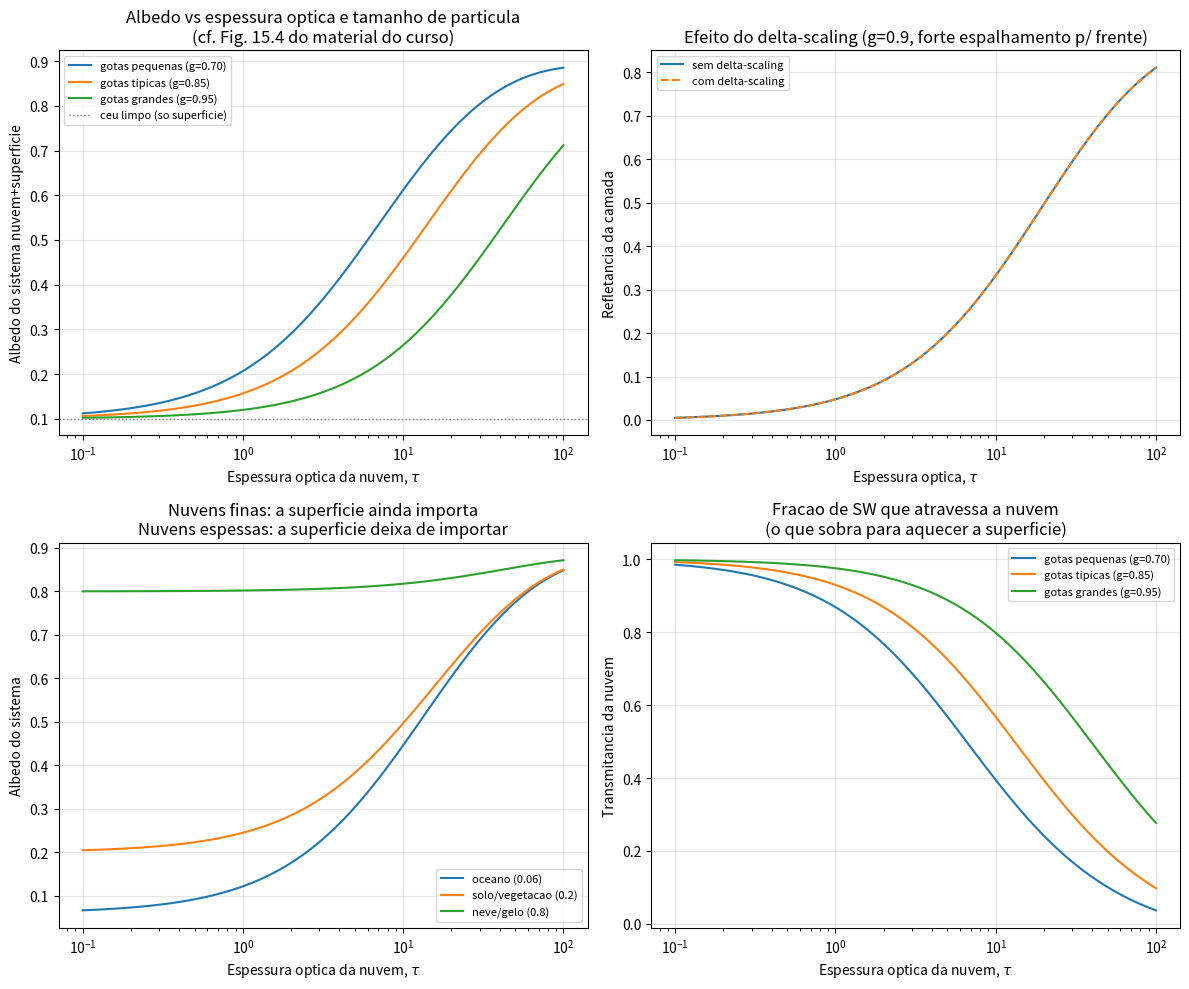

The matplotlib source for this figure:
"""
ETAPA 4 - Espalhamento: modelo TWO-STREAM completo (nuvens e aerossois)
=========================================================================

Ate a Etapa 3, cada camada so absorvia e emitia (omega_0 = 0, sem
espalhamento) -- adequado para gases, mas incapaz de representar nuvens ou
aerossois, cujo espalhamento (omega_0 proximo de 1) domina o balanco de
radiacao de onda curta.

Esta etapa implementa exatamente a Secao 15 do material do curso:

  1. Solucao fechada de uma camada homogenea (tau, omega_0, g) -- Eqs.
     15.19-15.22 (Exemplos 15.3 e 15.4): espalhamento conservativo e
     nao-conservativo.
  2. O "metodo de adicao" (adding method / interaction principle, Eq.
     15.30-15.32) para combinar varias camadas (por ex. nuvem + gases +
     superficie) numa unica refletancia/transmitancia efetiva da coluna.
  3. Delta-scaling (delta-two-stream, Secao 15.4c) para tratar nuvens com
     forte espalhamento para frente (g alto).
  4. Aplicacao pratica: albedo do sistema nuvem+superficie em funcao da
     espessura optica e do tamanho de particula da nuvem (cf. Fig. 15.4
     do material do curso).

Convencao: D = fator de difusividade (2.0, aproximacao "hemispheric
constant"/quadratura, comum na literatura); b = fracao de retroespalhamento,
aproximada por b = (1-g)/2 (relacao padrao para a funcao de fase de
Henyey-Greenstein).

COMO EXECUTAR
--------------
    python3 etapa4_two_stream.py

Sem argumentos de linha de comando. Os casos de teste (espessuras opticas
de nuvem, tipos de gota, albedos de superficie) estao no
`if __name__ == "__main__":`.

SAIDA: prints com as 3 validacoes (conservacao de energia, limites
fisicos, e o teste de subdivisao em N sub-camadas), mais a figura
`etapa4_two_stream_espalhamento.png`.

FUNCOES PRINCIPAIS
--------------------
camada_two_stream(tau, omega0, g, D=2.0) -> (R, T)
    Refletancia e transmitancia de UMA camada homogenea iluminada
    difusamente por cima, sem fontes internas. Aceita tau/omega0/g
    escalares ou arrays (mesma forma). Casos conservativo (omega0=1) e
    nao-conservativo tratados separadamente (Eqs. 15.19-15.22 do curso).

combina_duas_camadas(Ra, Ta, Rb, Tb) -> (R_ab, T_ab)
    Metodo de adicao: combina camada de cima (a) com a de baixo (b) na
    R/T efetiva do conjunto (soma da serie infinita de reflexoes
    internas).

empilha_N_camadas(R_lista, T_lista) -> (R_total, T_total)
    Aplica combina_duas_camadas() sequencialmente a uma lista de camadas
    ordenadas do topo para a base.

delta_scaling(tau, omega0, g) -> (tau_l, omega0_l, g_l)
    Correcao delta-Eddington (f = g^2) para espalhamento com forte pico
    para frente, tipico de gotas de nuvem grandes.
"""

import numpy as np
import matplotlib.pyplot as plt


# ---------------------------------------------------------------------
# 1) CAMADA HOMOGENEA: REFLETANCIA E TRANSMITANCIA (Eqs. 15.19-15.22)
# ---------------------------------------------------------------------
def camada_two_stream(tau, omega0, g, D=2.0):
    """
    Refletancia (R) e transmitancia (T) de UMA camada homogenea,
    iluminada difusamente por cima, sem fontes internas (sem emissao
    termica, sem feixe direto tratado separadamente -- ver nota no
    cabecalho do arquivo).

    tau, omega0, g: escalares ou arrays (mesma forma).
    """
    tau = np.asarray(tau, dtype=float)
    omega0 = np.asarray(omega0, dtype=float)
    g = np.asarray(g, dtype=float)

    b = (1.0 - g) / 2.0  # fracao de retroespalhamento

    # --- Caso conservativo (omega0 == 1): Eq. 15.19-15.20 ---
    tau_escalado = (1.0 - g) * tau
    R_cons = tau_escalado / (2.0 + tau_escalado)
    T_cons = 2.0 / (2.0 + tau_escalado)

    # --- Caso nao-conservativo (omega0 < 1): Eq. 15.21-15.22 ---
    # formulas reescritas de forma numericamente estavel (dividindo por
    # e^{k tau} para evitar overflow quando k*tau for grande):
    with np.errstate(divide="ignore", invalid="ignore"):
        k = np.sqrt(np.maximum((1.0 - omega0) * D * ((1.0 - omega0) * D + 2.0 * omega0 * b), 0.0))
        gm = (1.0 - omega0) * D / np.where(k > 0, k, 1.0)
        gamma_mais = 1.0 + gm
        gamma_menos = 1.0 - gm

        e2 = np.exp(-2.0 * k * tau)
        denom = gamma_mais ** 2 - gamma_menos ** 2 * e2
        R_nc = gamma_mais * gamma_menos * (1.0 - e2) / denom
        T_nc = (gamma_mais ** 2 - gamma_menos ** 2) * np.exp(-k * tau) / denom

    conservativo = np.isclose(omega0, 1.0)
    R = np.where(conservativo, R_cons, R_nc)
    T = np.where(conservativo, T_cons, T_nc)
    return R, T


# ---------------------------------------------------------------------
# 1b) VALIDACAO CRUZADA: fechamento "two-stream approximation" do curso
#     (pag. 71-72 do material, coeficientes gamma com mu_1=1/sqrt(3),
#     Liou 1992; King e Harshvardhan 1986) -- formulacao INDEPENDENTE da
#     Secao 15 (D,b), usada aqui so para conferir que fechamentos
#     two-stream diferentes dao respostas fisicamente consistentes
#     (Meador e Weaver, 1980, mostram que varios fechamentos two-stream
#     partilham a mesma forma geral em termos de gamma_1, gamma_2).
# ---------------------------------------------------------------------
def camada_two_stream_curso(tau, omega0, g):
    """
    Refletancia/transmitancia usando os coeficientes gamma da
    "two-stream approximation" tal como apresentada no material do
    curso (pag. 72):
        mu_1 = 1/sqrt(3)
        gamma_1 = [1 - omega0*(1+g)/2] / mu_1
        gamma_2 = omega0*(1-g) / (2*mu_1)
    com a mesma forma fechada geral (kappa, R_inf) usada na Secao 15.
    """
    tau = np.asarray(tau, dtype=float)
    omega0 = np.asarray(omega0, dtype=float)
    g = np.asarray(g, dtype=float)

    mu1 = 1.0 / np.sqrt(3.0)
    gamma1 = (1.0 - omega0 * (1.0 + g) / 2.0) / mu1
    gamma2 = omega0 * (1.0 - g) / (2.0 * mu1)

    kappa = np.sqrt(np.maximum(gamma1 ** 2 - gamma2 ** 2, 0.0))
    with np.errstate(divide="ignore", invalid="ignore"):
        Rinf = gamma2 / np.where(gamma1 + kappa > 0, gamma1 + kappa, 1.0)
        e2 = np.exp(-2.0 * kappa * tau)
        R = Rinf * (1.0 - e2) / (1.0 - Rinf ** 2 * e2)
        T = (1.0 - Rinf ** 2) * np.exp(-kappa * tau) / (1.0 - Rinf ** 2 * e2)

    # Caso conservativo (kappa->0): mesmo limite linear-em-tau da Secao 15
    conservativo = np.isclose(omega0, 1.0)
    tau_e = (1.0 - g) * tau
    R_cons = tau_e / (2.0 + tau_e)
    T_cons = 2.0 / (2.0 + tau_e)
    R = np.where(conservativo, R_cons, R)
    T = np.where(conservativo, T_cons, T)
    return R, T


# ---------------------------------------------------------------------
# 2) METODO DE ADICAO (Eq. 15.30-15.32) -- combina camadas empilhadas
# ---------------------------------------------------------------------
def combina_duas_camadas(Ra, Ta, Rb, Tb):
    """
    Combina duas camadas empilhadas (a = camada de cima, b = camada de
    baixo) na refletancia/transmitancia efetiva do conjunto, somando a
    serie infinita de reflexoes internas entre elas (adding method).
    """
    denom = 1.0 - Ra * Rb
    R_ab = Ra + (Ta ** 2) * Rb / denom
    T_ab = Ta * Tb / denom
    return R_ab, T_ab


def empilha_N_camadas(R_lista, T_lista):
    """R_lista/T_lista ordenadas do topo para a base."""
    R_tot, T_tot = R_lista[0], T_lista[0]
    for Ri, Ti in zip(R_lista[1:], T_lista[1:]):
        R_tot, T_tot = combina_duas_camadas(R_tot, T_tot, Ri, Ti)
    return R_tot, T_tot


# ---------------------------------------------------------------------
# 3) DELTA-SCALING (Secao 15.4c) -- corrige o pico de espalhamento p/ frente
# ---------------------------------------------------------------------
def delta_scaling(tau, omega0, g):
    f = g ** 2  # truncamento do 2o momento (f = chi/5 = g^2, cf. material do curso)
    g_l = (g - f) / (1.0 - f)
    tau_l = (1.0 - omega0 * f) * tau
    omega0_l = (1.0 - f) * omega0 / (1.0 - omega0 * f)
    return tau_l, omega0_l, g_l


if __name__ == "__main__":
    # ===================================================================
    # VALIDACAO 1: caso conservativo -- R + T deve ser exatamente 1
    # ===================================================================
    taus_teste = np.array([0.5, 1.0, 2.0, 5.0, 20.0])
    R_c, T_c = camada_two_stream(taus_teste, omega0=1.0, g=0.85)
    print("== Validacao 1: espalhamento conservativo (omega0=1) ==")
    print(f"  R+T (deve ser 1.0):  {R_c + T_c}")
    print(f"  Max |R+T - 1| = {np.max(np.abs(R_c + T_c - 1.0)):.2e}\n")

    # ===================================================================
    # VALIDACAO 2: caso nao-conservativo -- R+T < 1 (ha absorcao) e
    # limites fisicos (tau->0: T->1,R->0; tau->inf: T->0)
    # ===================================================================
    tau_pequeno = np.array([1e-4])
    tau_grande = np.array([50.0])
    R0, T0 = camada_two_stream(tau_pequeno, omega0=0.9, g=0.8)
    Rinf, Tinf = camada_two_stream(tau_grande, omega0=0.9, g=0.8)
    print("== Validacao 2: limites fisicos (omega0=0.9, g=0.8) ==")
    print(f"  tau->0:   R={R0[0]:.4f}  T={T0[0]:.4f}  (esperado: R~0, T~1)")
    print(f"  tau->inf: R={Rinf[0]:.4f}  T={Tinf[0]:.4f}  (esperado: T~0)\n")

    # ===================================================================
    # VALIDACAO 2b: fechamento "Secao 15" (D,b) x fechamento "two-stream
    # approximation" do curso (pag. 71-72, mu_1=1/sqrt(3)) -- devem
    # concordar razoavelmente (ambos sao aproximacoes validas da mesma
    # equacao de transferencia radiativa, cf. Meador e Weaver, 1980)
    # ===================================================================
    print("== Validacao 2b: fechamento da Secao 15 (D,b) vs 'two-stream approximation' "
          "do curso (pag. 71-72) ==")
    for omega0_t, g_t, tau_t in [(0.999, 0.85, 5.0), (0.95, 0.7, 2.0), (0.5, 0.3, 1.0)]:
        R1, T1 = camada_two_stream(tau_t, omega0_t, g_t)
        R2, T2 = camada_two_stream_curso(tau_t, omega0_t, g_t)
        print(f"  omega0={omega0_t}, g={g_t}, tau={tau_t}:  "
              f"Secao15 R={float(R1):.4f} T={float(T1):.4f}   |   "
              f"curso(pag.72) R={float(R2):.4f} T={float(T2):.4f}   "
              f"(dif. R={abs(float(R1)-float(R2)):.4f})")
    print()

    # ===================================================================
    # VALIDACAO 3: metodo de adicao deve reproduzir a formula de camada
    # unica quando subdividimos a MESMA camada em N pedacos identicos
    # ===================================================================
    tau_total, omega0_teste, g_teste = 8.0, 0.95, 0.85
    R_direto, T_direto = camada_two_stream(tau_total, omega0_teste, g_teste)

    for n_sub in [2, 5, 20]:
        tau_sub = tau_total / n_sub
        R_sub, T_sub = camada_two_stream(tau_sub, omega0_teste, g_teste)
        R_lista = [R_sub] * n_sub
        T_lista = [T_sub] * n_sub
        R_emp, T_emp = empilha_N_camadas(R_lista, T_lista)
        print(f"  N_sub={n_sub:2d}: R_empilhado={R_emp:.6f}  T_empilhado={T_emp:.6f}  "
              f"(direto: R={R_direto:.6f} T={T_direto:.6f}, "
              f"dif={abs(R_emp - R_direto):.2e})")
    print()

    # ===================================================================
    # APLICACAO: albedo do sistema NUVEM + SUPERFICIE vs espessura optica
    # ===================================================================
    albedo_superficie = 0.1  # ex.: oceano
    # superficie tratada como uma "camada" com R=albedo, T=0 (opaca)
    R_sfc = np.full_like(np.array([1.0]), albedo_superficie)[0]
    T_sfc = 0.0

    taus_nuvem = np.logspace(-1, 2, 60)  # 0.1 a 100

    # Tres tamanhos de gota tipicos (g diferente) e omega0 quase conservativo
    casos = [
        dict(g=0.70, omega0=0.9995, nome="gotas pequenas (g=0.70)"),
        dict(g=0.85, omega0=0.9997, nome="gotas tipicas (g=0.85)"),
        dict(g=0.95, omega0=0.9999, nome="gotas grandes (g=0.95)"),
    ]

    fig, axes = plt.subplots(2, 2, figsize=(12, 10))

    # (a) Albedo do sistema vs tau_nuvem, para diferentes g
    ax = axes[0, 0]
    for caso in casos:
        R_nuvem, T_nuvem = camada_two_stream(taus_nuvem, caso["omega0"], caso["g"])
        R_sistema = []
        for Rn, Tn in zip(R_nuvem, T_nuvem):
            R_tot, _ = combina_duas_camadas(Rn, Tn, R_sfc, T_sfc)
            R_sistema.append(R_tot)
        ax.plot(taus_nuvem, R_sistema, label=caso["nome"])
    ax.axhline(albedo_superficie, color="gray", ls=":", lw=1, label="ceu limpo (so superficie)")
    ax.set_xscale("log")
    ax.set_xlabel(r"Espessura optica da nuvem, $\tau$")
    ax.set_ylabel("Albedo do sistema nuvem+superficie")
    ax.set_title("Albedo vs espessura optica e tamanho de particula\n(cf. Fig. 15.4 do material do curso)")
    ax.legend(fontsize=8)
    ax.grid(alpha=0.3)

    # (b) Efeito do delta-scaling numa nuvem de forte espalhamento p/ frente
    ax = axes[0, 1]
    g_alto, omega0_alto = 0.90, 0.9998
    R_sem_delta, T_sem_delta = camada_two_stream(taus_nuvem, omega0_alto, g_alto)
    tau_l, omega0_l, g_l = delta_scaling(taus_nuvem, omega0_alto, g_alto)
    R_com_delta, T_com_delta = camada_two_stream(tau_l, omega0_l, g_l)
    ax.plot(taus_nuvem, R_sem_delta, label="sem delta-scaling")
    ax.plot(taus_nuvem, R_com_delta, "--", label="com delta-scaling")
    ax.set_xscale("log")
    ax.set_xlabel(r"Espessura optica, $\tau$")
    ax.set_ylabel("Refletancia da camada")
    ax.set_title(f"Efeito do delta-scaling (g={g_alto}, forte espalhamento p/ frente)")
    ax.legend(fontsize=8)
    ax.grid(alpha=0.3)

    # (c) Sensibilidade ao albedo de superficie (oceano vs neve)
    ax = axes[1, 0]
    for alb_sfc, nome in [(0.06, "oceano (0.06)"), (0.2, "solo/vegetacao (0.2)"), (0.8, "neve/gelo (0.8)")]:
        R_nuvem, T_nuvem = camada_two_stream(taus_nuvem, 0.9997, 0.85)
        R_sistema = [combina_duas_camadas(Rn, Tn, alb_sfc, 0.0)[0] for Rn, Tn in zip(R_nuvem, T_nuvem)]
        ax.plot(taus_nuvem, R_sistema, label=nome)
    ax.set_xscale("log")
    ax.set_xlabel(r"Espessura optica da nuvem, $\tau$")
    ax.set_ylabel("Albedo do sistema")
    ax.set_title("Nuvens finas: a superficie ainda importa\nNuvens espessas: a superficie deixa de importar")
    ax.legend(fontsize=8)
    ax.grid(alpha=0.3)

    # (d) Transmitancia (quanto de SW chega na superficie) vs tau_nuvem
    ax = axes[1, 1]
    for caso in casos:
        R_nuvem, T_nuvem = camada_two_stream(taus_nuvem, caso["omega0"], caso["g"])
        ax.plot(taus_nuvem, T_nuvem, label=caso["nome"])
    ax.set_xscale("log")
    ax.set_xlabel(r"Espessura optica da nuvem, $\tau$")
    ax.set_ylabel("Transmitancia da nuvem")
    ax.set_title("Fracao de SW que atravessa a nuvem\n(o que sobra para aquecer a superficie)")
    ax.legend(fontsize=8)
    ax.grid(alpha=0.3)

    plt.tight_layout()
    plt.savefig("./etapa4_two_stream_espalhamento.png", dpi=150)
    print("Figura salva em etapa4_two_stream_espalhamento.png")
